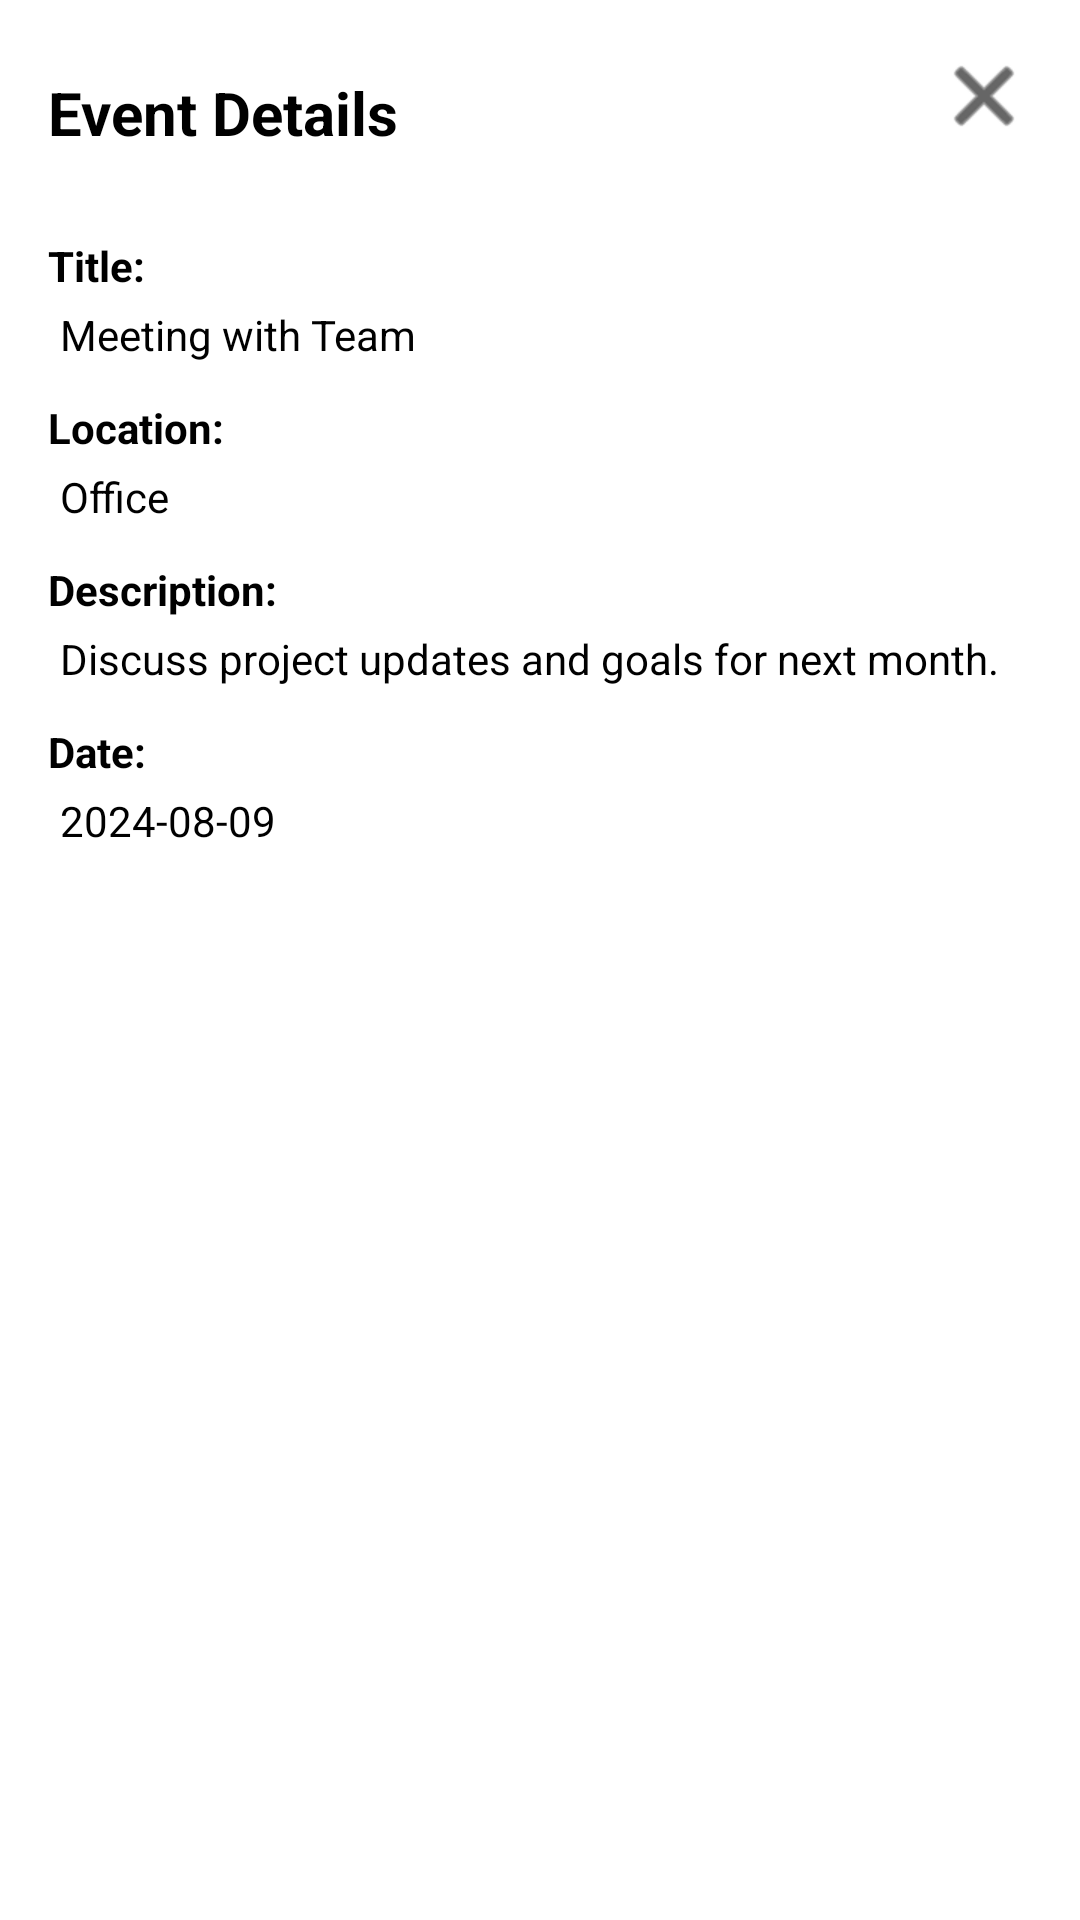

Reconstruct the res/layout file that produces this screen, plus the resources it refers to.
<!-- AndroidManifest.xml: application theme Theme.CalendarEvents -->
<!-- res/layout/dialog_calendar_event.xml -->
<?xml version="1.0" encoding="utf-8"?>
<RelativeLayout xmlns:android="http://schemas.android.com/apk/res/android"
    android:layout_width="match_parent"
    android:layout_height="wrap_content"
    xmlns:app="http://schemas.android.com/apk/res-auto"
    android:background="@color/white"
    android:padding="16dp">



    <ImageView
        android:layout_width="wrap_content"
        android:layout_height="wrap_content"
        android:id="@+id/closeIV"
        app:tint="@color/black"
        android:src="@android:drawable/ic_menu_close_clear_cancel"
        android:layout_alignParentEnd="true"
        />



   <LinearLayout
       android:layout_width="match_parent"
       android:orientation="vertical"
       android:layout_height="wrap_content">


       <TextView
           android:layout_width="match_parent"
           android:layout_height="wrap_content"
           android:text="Event Details"
           android:textColor="@color/black"
           android:textStyle="bold"
           android:textSize="20sp"
           android:paddingTop="8dp" />

       
       <TextView
           android:id="@+id/tvTitleLabel"
           android:layout_marginTop="20dp"
           android:layout_width="match_parent"
           android:layout_height="wrap_content"
           android:text="Title:"
           android:textColor="@color/black"
           android:textStyle="bold"
           android:paddingTop="8dp" />

       <TextView
           android:id="@+id/tvTitle"
           android:layout_width="match_parent"
           android:layout_height="wrap_content"
           android:textColor="@color/black"
           android:text="Meeting with Team"
           android:padding="4dp" />

       
       <TextView
           android:id="@+id/tvLocationLabel"
           android:layout_width="match_parent"
           android:layout_height="wrap_content"
           android:textColor="@color/black"
           android:text="Location:"
           android:textStyle="bold"
           android:paddingTop="8dp" />

       <TextView
           android:id="@+id/tvLocation"
           android:layout_width="match_parent"
           android:layout_height="wrap_content"
           android:textColor="@color/black"
           android:text="Office"
           android:padding="4dp" />

       
       <TextView
           android:id="@+id/tvDescriptionLabel"
           android:layout_width="match_parent"
           android:layout_height="wrap_content"
           android:textColor="@color/black"
           android:text="Description:"
           android:textStyle="bold"
           android:paddingTop="8dp" />

       <TextView
           android:id="@+id/tvDescription"
           android:layout_width="match_parent"
           android:layout_height="wrap_content"
           android:textColor="@color/black"
           android:text="Discuss project updates and goals for next month."
           android:padding="4dp" />

       
       <TextView
           android:id="@+id/tvDateLabel"
           android:layout_width="match_parent"
           android:textColor="@color/black"
           android:layout_height="wrap_content"
           android:text="Date:"
           android:textStyle="bold"
           android:paddingTop="8dp" />

       <TextView
           android:id="@+id/tvDate"
           android:layout_width="match_parent"
           android:layout_height="wrap_content"
           android:textColor="@color/black"
           android:text="2024-08-09"
           android:padding="4dp" />



   </LinearLayout>

</RelativeLayout>
<!-- resources referenced by this layout -->
<resources>
  <style name="Theme.CalendarEvents" parent="Base.Theme.CalendarEvents" />
  <style name="Base.Theme.CalendarEvents" parent="Theme.Material3.DayNight.NoActionBar">
          <item name="colorPrimary">@color/white</item>
          <item name="colorPrimaryDark">@color/white</item>
          <item name="android:windowLightStatusBar">true</item>
      </style>
  <!-- not gathered from this repository: default colours our renderer supplied (Android Studio template values) -->
  <color name="black">#FF000000</color>
  <color name="white">#FFFFFFFF</color>
</resources>
